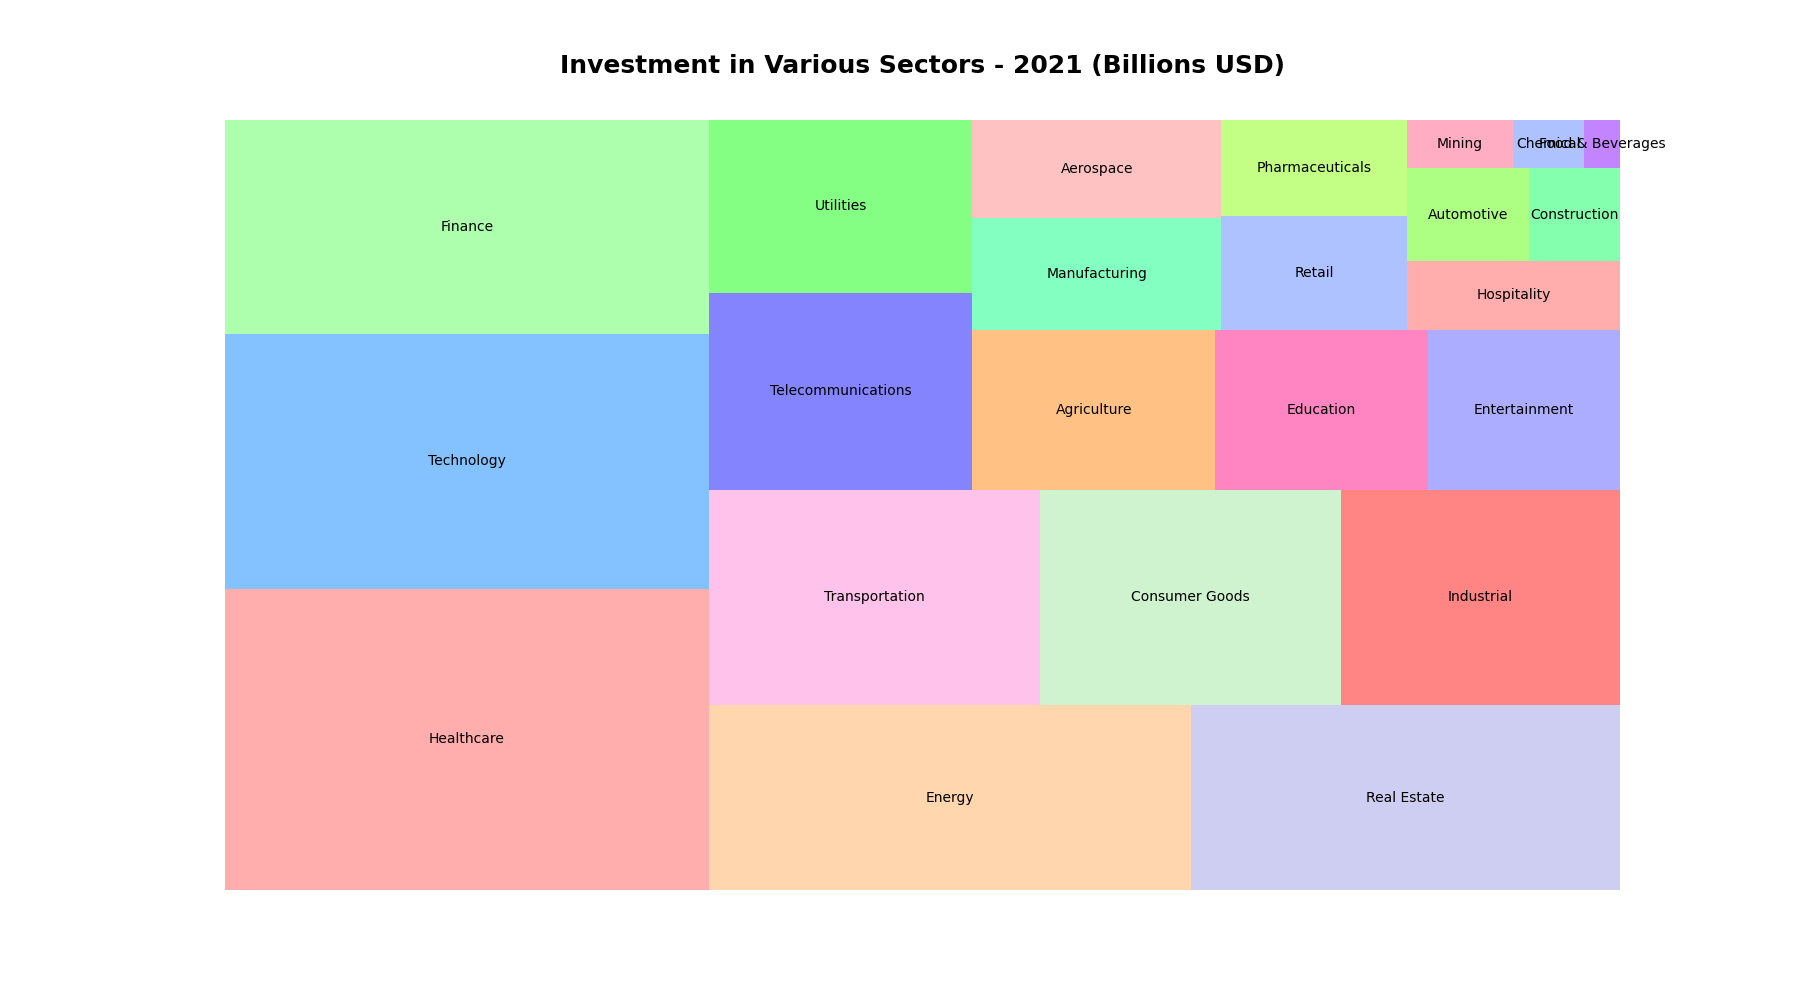

The file beside this chart, header and first rows:
Sector, Amount (Billions)
Healthcare, 450.5
Technology, 380.4
Finance, 320.3
Energy, 275.2
Real Estate, 245.1
Transportation, 220.0
Consumer Goods, 200.6
Industrial, 185.5
Telecommunications, 160.4
Utilities, 140.3
Agriculture, 120.2
Education, 105.1
Entertainment, 95.0
Manufacturing, 85.7
Aerospace, 75.4
Retail, 65.3
Pharmaceuticals, 55.2
Hospitality, 45.1
Automotive, 35.0
Construction, 25.9
Mining, 15.8
Chemical, 10.6
Food & Beverages, 5.4
